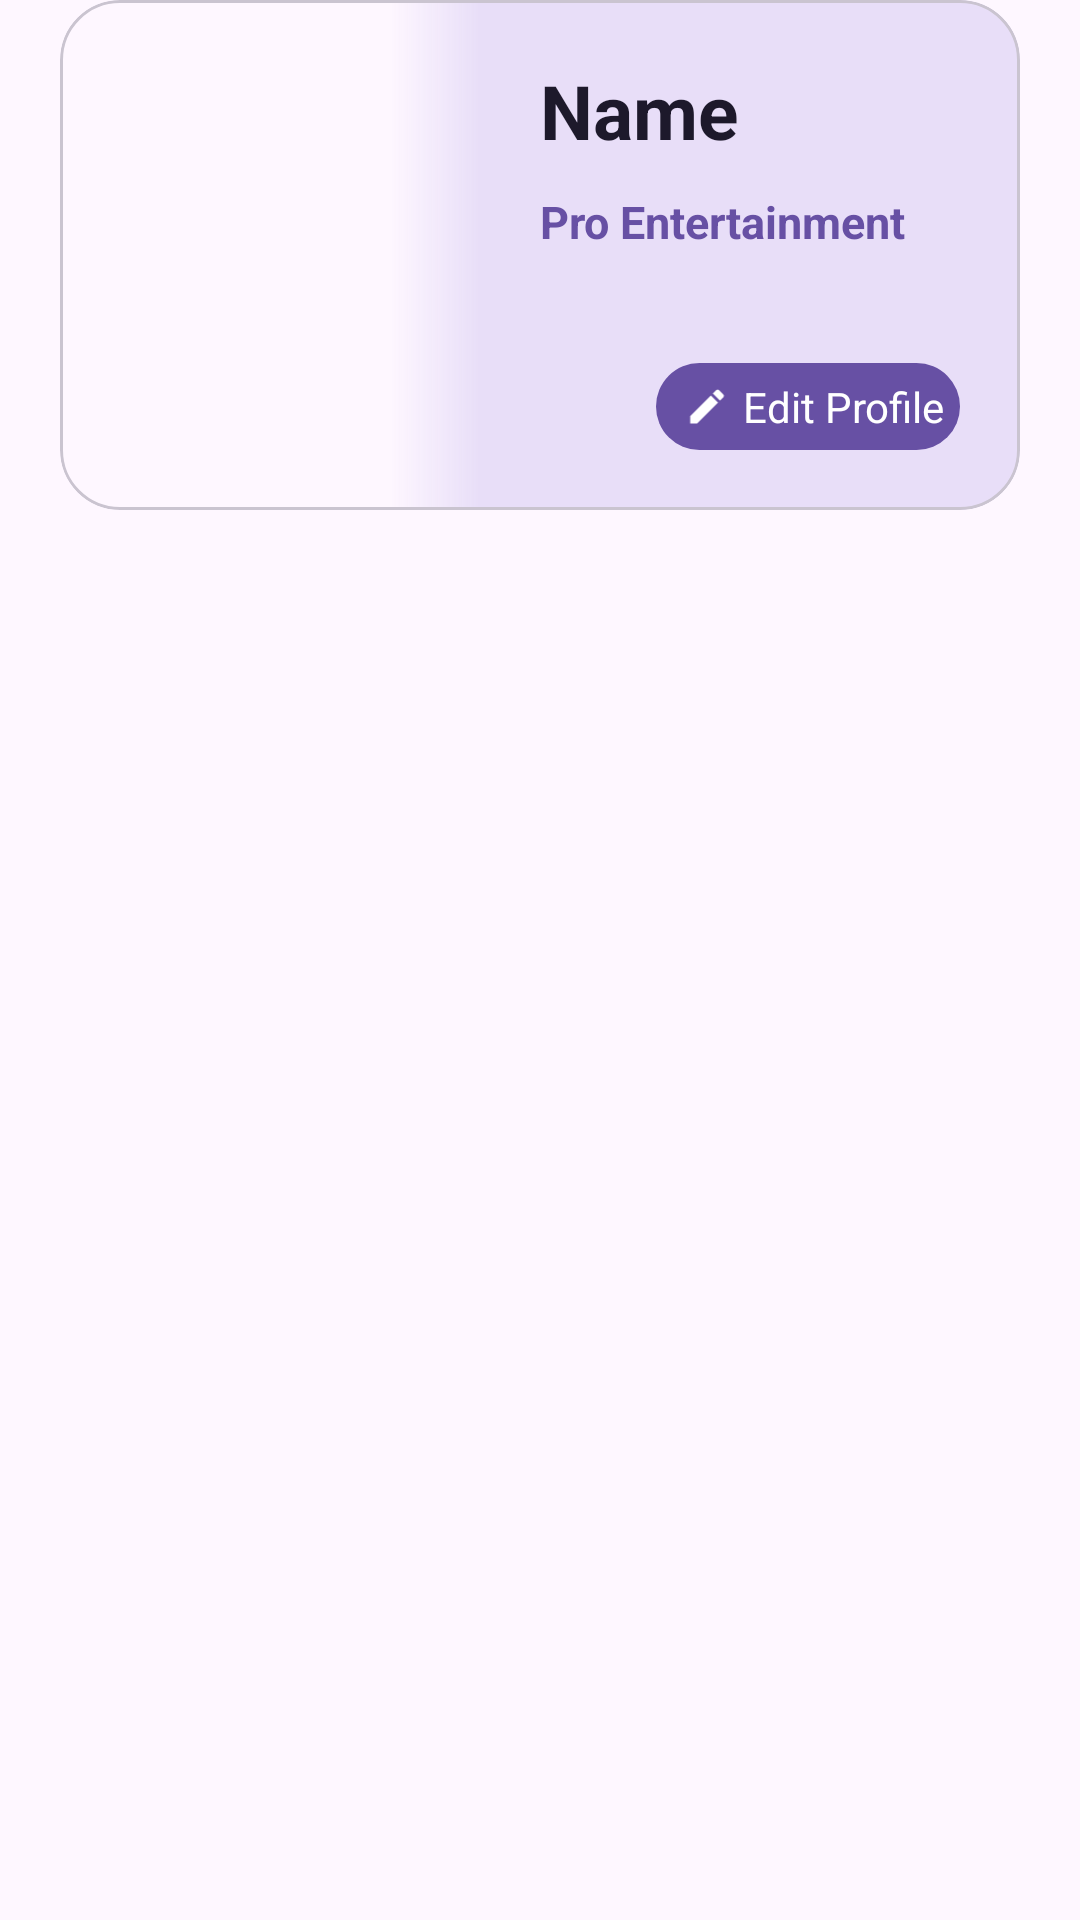

Layout XML and referenced resources for this Android screen:
<!-- AndroidManifest.xml: application theme Theme.DoWatch -->
<!-- res/layout/account.xml -->
<?xml version="1.0" encoding="utf-8"?>
<androidx.constraintlayout.widget.ConstraintLayout xmlns:android="http://schemas.android.com/apk/res/android"
    android:layout_width="match_parent"
    android:layout_height="match_parent"
    xmlns:app="http://schemas.android.com/apk/res-auto">
    <com.google.android.material.card.MaterialCardView
        android:layout_width="match_parent"
        android:layout_height="170dp"
        android:elevation="8dp"
        android:layout_margin="20dp"
        app:cardCornerRadius="20dp"
        android:backgroundTint="?attr/colorSecondaryContainer"
        android:orientation="horizontal">

        <LinearLayout
            android:layout_width="match_parent"
            android:layout_height="match_parent"
            android:orientation="horizontal">
            <com.google.android.material.card.MaterialCardView
                android:layout_width="wrap_content"
                android:layout_height="match_parent"
                app:cardCornerRadius="0dp"
                app:cardElevation="0dp"
                app:strokeWidth="0dp">
                <ImageView
                    android:id="@+id/imageView2"
                    android:layout_width="140dp"
                    android:layout_height="match_parent"
                    android:layout_gravity="center"
                    android:scaleType="centerCrop"
                    app:layout_constraintEnd_toEndOf="parent"
                    app:layout_constraintStart_toStartOf="parent"
                    app:layout_constraintTop_toTopOf="parent" />
                <View
                    android:layout_width="30dp"
                    android:background="@drawable/leftrightgrad"
                    android:layout_height="match_parent"
                    android:layout_gravity="end"/>
            </com.google.android.material.card.MaterialCardView>

            <LinearLayout
                android:layout_width="match_parent"
                android:layout_height="wrap_content"
                android:padding="20dp"
                android:layout_gravity="end"
                android:orientation="vertical">

                <TextView
                    android:id="@+id/name"
                    android:layout_width="wrap_content"
                    android:layout_height="wrap_content"
                    android:text="Name"
                    android:maxLines="2"
                    android:textColor="?attr/colorOnSecondaryContainer"
                    android:textSize="25dp"
                    android:textStyle="bold" />

                <TextView
                    android:id="@+id/usrbadge"
                    android:layout_width="wrap_content"
                    android:layout_height="wrap_content"
                    android:layout_marginTop="10dp"
                    android:text="Pro Entertainment"
                    android:textColor="?attr/colorPrimary"
                    android:textSize="15dp"
                    android:textStyle="bold" />

                <View
                    android:layout_width="0dp"
                    android:layout_height="0dp"
                    android:layout_weight="1" />

                <LinearLayout
                    android:id="@+id/editbtn"
                    android:layout_width="wrap_content"
                    android:layout_height="wrap_content"
                    android:layout_gravity="end"
                    android:background="@drawable/radius"
                    android:backgroundTint="?attr/colorPrimary"
                    android:clickable="true"
                    android:gravity="center"
                    android:hapticFeedbackEnabled="true"
                    android:orientation="horizontal"
                    android:padding="5dp">

                    <ImageView
                        android:layout_width="wrap_content"
                        android:layout_height="15dp"
                        android:src="@drawable/editlight" />

                    <TextView
                        android:layout_width="wrap_content"
                        android:layout_height="wrap_content"
                        android:text="Edit Profile"
                        android:textColor="?attr/colorOnPrimary" />
                </LinearLayout>
            </LinearLayout>
        </LinearLayout>
    </com.google.android.material.card.MaterialCardView>
</androidx.constraintlayout.widget.ConstraintLayout>
<!-- resources referenced by this layout -->
<resources>
  <!-- drawable editlight (drawable) -->
  <vector xmlns:android="http://schemas.android.com/apk/res/android" android:height="24dp" android:tint="?attr/colorOnPrimary" android:viewportHeight="24" android:viewportWidth="24" android:width="24dp">
  
      <path android:fillColor="@android:color/white" android:pathData="M3,17.25l0,3.75l3.75,0l11.06,-11.06l-3.75,-3.75z"/>
  
      <path android:fillColor="@android:color/white" android:pathData="M20.71,5.63l-2.34,-2.34c-0.39,-0.39 -1.02,-0.39 -1.41,0l-1.83,1.83l3.75,3.75l1.83,-1.83C21.1,6.65 21.1,6.02 20.71,5.63z"/>
  
  </vector>
  <!-- drawable leftrightgrad (drawable) -->
  <?xml version="1.0" encoding="utf-8"?>
  <shape xmlns:android="http://schemas.android.com/apk/res/android">
      <gradient
          android:startColor="?attr/colorSecondaryContainer"
          android:endColor="#00000000"
          android:angle="180">
  
      </gradient>
  </shape>
  <!-- drawable radius (drawable) -->
  <?xml version="1.0" encoding="utf-8"?>
  <shape xmlns:android="http://schemas.android.com/apk/res/android">
      <corners android:radius="100dp" />
      <solid
          android:color="?attr/colorOnSurfaceInverse"/>
  </shape>
  <style name="Theme.DoWatch" parent="Base.Theme.DoWatch" />
  <style name="Base.Theme.DoWatch" parent="Theme.Material3.DayNight.NoActionBar">
          
          
      </style>
</resources>
